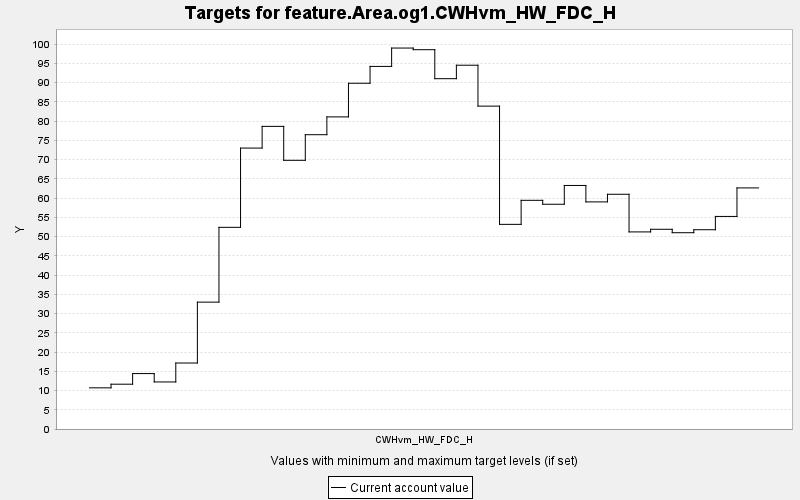

The table this chart was drawn from, first rows:
TARGET, PERIOD, YEAR, PERIODWIDTH, MINIMUM, MAXIMUM, MINWEIGHT, MAXWEIGHT, CURRENT, SUMMARY
feature.Area.og1.CWHvm_HW_FDC_H, 0, 0, 10.0, 0.0, 10000, 1.0, 1.0, 10.7, 0.0
feature.Area.og1.CWHvm_HW_FDC_H, 1, 10, 10.0, 0.0, 10000, 1.0, 1.0, 11.64, 0.0
feature.Area.og1.CWHvm_HW_FDC_H, 2, 20, 10.0, 0.0, 10000, 1.0, 1.0, 14.4, 0.0
feature.Area.og1.CWHvm_HW_FDC_H, 3, 30, 10.0, 0.0, 10000, 1.0, 1.0, 12.23, 0.0
feature.Area.og1.CWHvm_HW_FDC_H, 4, 40, 10.0, 0.0, 10000, 1.0, 1.0, 17.15, 0.0
feature.Area.og1.CWHvm_HW_FDC_H, 5, 50, 10.0, 0.0, 10000, 1.0, 1.0, 32.97, 0.0
feature.Area.og1.CWHvm_HW_FDC_H, 6, 60, 10.0, 0.0, 10000, 1.0, 1.0, 52.41, 0.0
feature.Area.og1.CWHvm_HW_FDC_H, 7, 70, 10.0, 0.0, 10000, 1.0, 1.0, 73, 0.0
feature.Area.og1.CWHvm_HW_FDC_H, 8, 80, 10.0, 0.0, 10000, 1.0, 1.0, 78.65, 0.0
feature.Area.og1.CWHvm_HW_FDC_H, 9, 90, 10.0, 0.0, 10000, 1.0, 1.0, 69.82, 0.0
feature.Area.og1.CWHvm_HW_FDC_H, 10, 100, 10.0, 0.0, 10000, 1.0, 1.0, 76.48, 0.0
feature.Area.og1.CWHvm_HW_FDC_H, 11, 110, 10.0, 0.0, 10000, 1.0, 1.0, 81.11, 0.0
feature.Area.og1.CWHvm_HW_FDC_H, 12, 120, 10.0, 0.0, 10000, 1.0, 1.0, 89.85, 0.0
feature.Area.og1.CWHvm_HW_FDC_H, 13, 130, 10.0, 0.0, 10000, 1.0, 1.0, 94.23, 0.0
feature.Area.og1.CWHvm_HW_FDC_H, 14, 140, 10.0, 0.0, 10000, 1.0, 1.0, 99, 0.0
feature.Area.og1.CWHvm_HW_FDC_H, 15, 150, 10.0, 0.0, 10000, 1.0, 1.0, 98.57, 0.0
feature.Area.og1.CWHvm_HW_FDC_H, 16, 160, 10.0, 0.0, 10000, 1.0, 1.0, 91.04, 0.0
feature.Area.og1.CWHvm_HW_FDC_H, 17, 170, 10.0, 0.0, 10000, 1.0, 1.0, 94.54, 0.0
feature.Area.og1.CWHvm_HW_FDC_H, 18, 180, 10.0, 0.0, 10000, 1.0, 1.0, 83.9, 0.0
feature.Area.og1.CWHvm_HW_FDC_H, 19, 190, 10.0, 0.0, 10000, 1.0, 1.0, 53.18, 0.0
feature.Area.og1.CWHvm_HW_FDC_H, 20, 200, 10.0, 0.0, 10000, 1.0, 1.0, 59.43, 0.0
feature.Area.og1.CWHvm_HW_FDC_H, 21, 210, 10.0, 0.0, 10000, 1.0, 1.0, 58.41, 0.0
feature.Area.og1.CWHvm_HW_FDC_H, 22, 220, 10.0, 0.0, 10000, 1.0, 1.0, 63.29, 0.0
feature.Area.og1.CWHvm_HW_FDC_H, 23, 230, 10.0, 0.0, 10000, 1.0, 1.0, 59.02, 0.0
feature.Area.og1.CWHvm_HW_FDC_H, 24, 240, 10.0, 0.0, 10000, 1.0, 1.0, 61, 0.0
feature.Area.og1.CWHvm_HW_FDC_H, 25, 250, 10.0, 0.0, 10000, 1.0, 1.0, 51.22, 0.0
feature.Area.og1.CWHvm_HW_FDC_H, 26, 260, 10.0, 0.0, 10000, 1.0, 1.0, 51.9, 0.0
feature.Area.og1.CWHvm_HW_FDC_H, 27, 270, 10.0, 0.0, 10000, 1.0, 1.0, 51.01, 0.0
feature.Area.og1.CWHvm_HW_FDC_H, 28, 280, 10.0, 0.0, 10000, 1.0, 1.0, 51.78, 0.0
feature.Area.og1.CWHvm_HW_FDC_H, 29, 290, 10.0, 0.0, 10000, 1.0, 1.0, 55.24, 0.0
feature.Area.og1.CWHvm_HW_FDC_H, 30, 300, 10.0, 0.0, 10000, 1.0, 1.0, 62.65, 0.0
